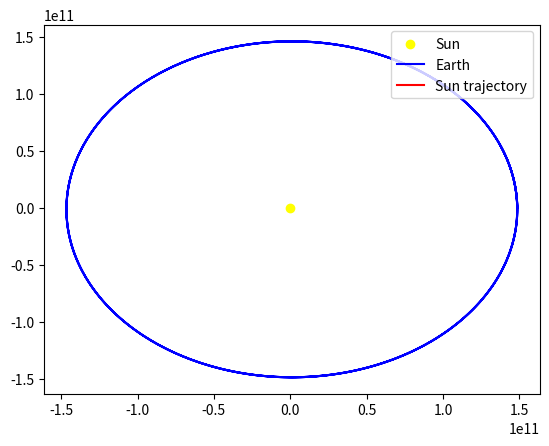

This figure's Python source:
import numpy as np
import matplotlib.pyplot as plt
from numpy import linalg as LA

class Gravitacija:
    def __init__(self,m,v,x):
        self.m=m
        self.v=v
        self.x=x
        self.pocetni=self.m,self.v,self.x
    def reset(self):
        self.m,self.v,self.x=self.pocetni
    def __move(self,M,v2,x2,dt,G=6.67408*10**(-11)):
        self.a=-G*M/((LA.norm(np.array(self.x)-np.array(x2)))**3)*(np.array(self.x)-np.array(x2))
        self.v+=self.a*dt
        self.x+=self.v*dt
        a2=-G*self.m/((LA.norm(np.array(x2)-np.array(self.x)))**3)*(np.array(x2)-np.array(self.x))
        v2+=a2*dt
        x2+=v2*dt
        return x2
    def plot_trajectory(self,dt,T,M,v2,x2,G=6.67408*10**(-11)):
        lista_x=[self.x[0]]
        lista_y=[self.x[1]]
        lista_xs=[]
        lista_ys=[]
        t=0
        while t<T:
            self.__move(M,v2,x2,dt,G=6.67408*10**(-11))
            lista_x.append(self.x[0])
            lista_y.append(self.x[1])
            lista_xs.append(self.__move(M,v2,x2,dt,G=6.67408*10**(-11))[0])
            lista_ys.append(self.__move(M,v2,x2,dt,G=6.67408*10**(-11))[1])
            t+=dt
        plt.scatter(0,0,c='yellow',label='Sun')
        plt.plot(lista_x,lista_y,'b',label='Earth')
        plt.plot(lista_xs,lista_ys,'r',label='Sun trajectory')
        plt.legend()
        plt.show()

zemlja=Gravitacija(5.9742*10**24,(0,29783),(1.486*10**11,0))
zemlja.plot_trajectory(3600*24,365.242*24*3600,1.989*10**30,(0,0),(0,0))